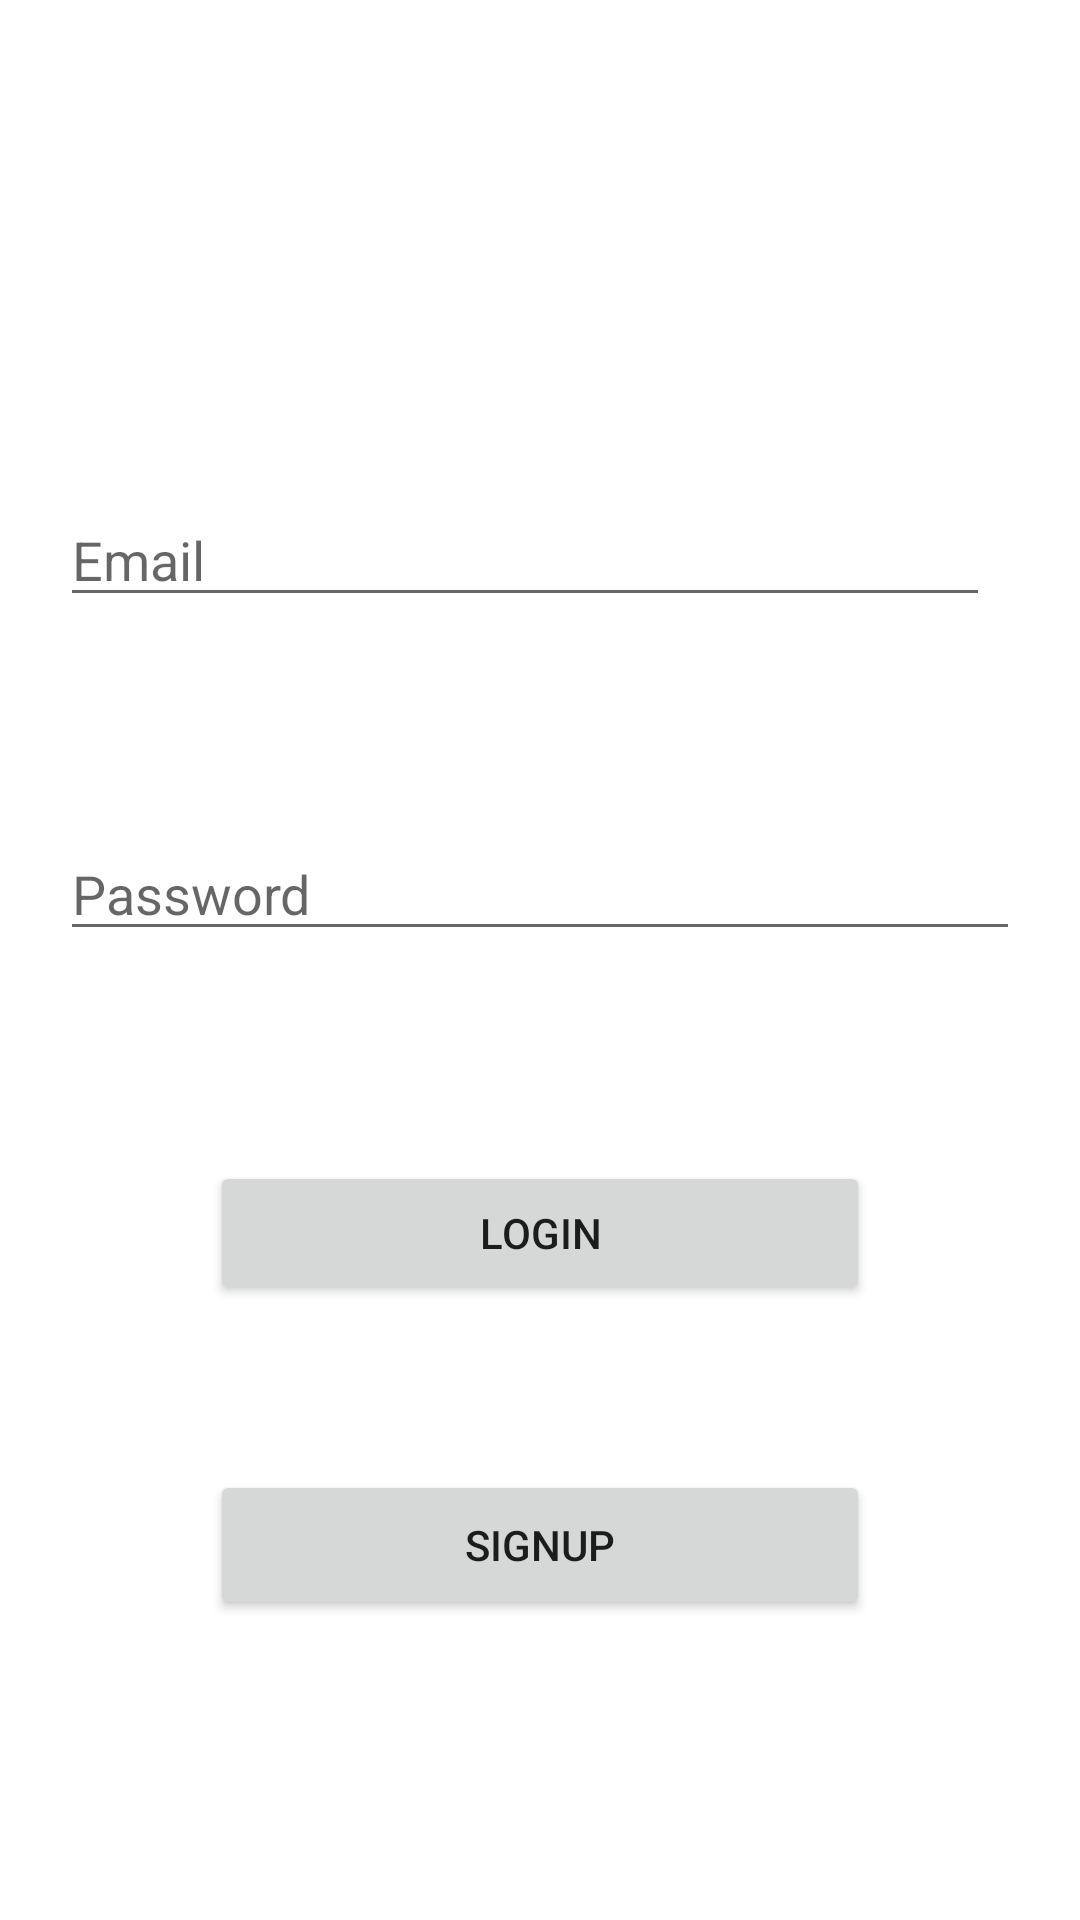

Produce the Android XML layout that renders to this screen, including the resource entries it uses.
<!-- AndroidManifest.xml: application theme Theme.Meetme -->
<!-- res/layout/activity_login.xml -->
<?xml version="1.0" encoding="utf-8"?>
<RelativeLayout xmlns:android="http://schemas.android.com/apk/res/android"
    xmlns:app="http://schemas.android.com/apk/res-auto"
    xmlns:tools="http://schemas.android.com/tools"
    android:layout_width="match_parent"
    android:layout_height="match_parent"
    tools:context=".Login"
    android:orientation="vertical">

    <EditText
        android:id="@+id/email"
        android:layout_width="match_parent"
        android:layout_height="wrap_content"
        android:layout_above="@+id/pass"
        android:layout_marginLeft="20dp"
        android:layout_marginTop="90dp"
        android:layout_marginRight="30dp"
        android:layout_marginBottom="40dp"
        android:ems="10"
        android:hint="Email"
        android:inputType="textPersonName"
        android:textAlignment="viewStart" />

    <EditText
        android:id="@+id/pass"
        android:layout_width="match_parent"
        android:layout_height="wrap_content"
        android:layout_above="@+id/login"
        android:layout_marginLeft="20dp"
        android:layout_marginTop="30dp"
        android:layout_marginRight="20dp"
        android:layout_marginBottom="40dp"
        android:ems="10"
        android:hint="Password"
        android:inputType="textPassword" />

    <Button
        android:id="@+id/login"
        android:layout_width="272dp"
        android:layout_height="wrap_content"
        android:layout_above="@+id/signup"
        android:layout_alignParentStart="true"
        android:layout_alignParentEnd="true"
        android:layout_marginStart="70dp"
        android:layout_marginTop="30dp"
        android:layout_marginEnd="70dp"
        android:layout_marginBottom="25dp"
        android:text="LOGIN"
        />

    <Button
        android:id="@+id/signup"
        android:layout_width="274dp"
        android:layout_height="50dp"
        android:layout_alignParentStart="true"
        android:layout_alignParentEnd="true"
        android:layout_alignParentBottom="true"
        android:layout_marginStart="70dp"
        android:layout_marginTop="30dp"
        android:layout_marginEnd="70dp"
        android:layout_marginBottom="100dp"
        android:text="SIGNUP" />

</RelativeLayout>
<!-- resources referenced by this layout -->
<resources>
  <style name="Theme.Meetme" parent="Theme.MaterialComponents.DayNight.NoActionBar">
          
          <item name="colorPrimary">@color/purple_500</item>
          <item name="colorPrimaryVariant">@color/purple_700</item>
          <item name="colorOnPrimary">@color/white</item>
          
          <item name="colorSecondary">@color/teal_200</item>
          <item name="colorSecondaryVariant">@color/teal_700</item>
          <item name="colorOnSecondary">@color/black</item>
          
          <item name="android:statusBarColor" tools:targetApi="l">?attr/colorPrimaryVariant</item>
          
      </style>
  <!-- not gathered from this repository: default colours our renderer supplied (Android Studio template values) -->
  <color name="purple_500">#FF6200EE</color>
  <color name="purple_700">#FF3700B3</color>
  <color name="teal_200">#FF03DAC5</color>
  <color name="teal_700">#FF018786</color>
  <color name="black">#FF000000</color>
  <color name="white">#FFFFFFFF</color>
</resources>
